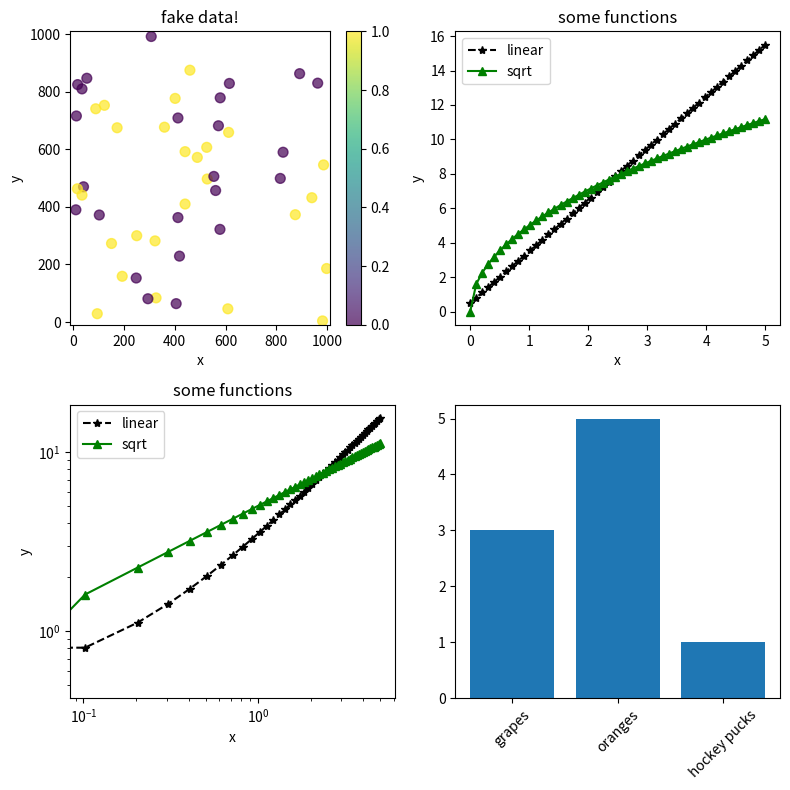

Generate this figure with matplotlib:
import numpy as np
import pandas as pd
import matplotlib.pyplot as plt

x = np.random.randint(1000, size=50)
y = np.random.randint(1000, size=50)

even_sum = (x + y)%2

x2 = np.linspace(0, 5, 50)
y3 = 3*x2 + 0.5
y4 = 5*np.sqrt(x2)

fig, axs = plt.subplots(2,2, figsize=(8, 8))
ax = axs[0, 0]
cax = ax.scatter(x, y, c=even_sum, s=50, alpha=0.7)
ax.axis([-10,1010,-10,1010])
ax.set_xlabel('x')
ax.set_ylabel('y')
ax.set_title('fake data!')
cbar = fig.colorbar(cax)

#fig, ax = plt.subplots()
ax = axs[0, 1]
ax.plot(x2, y3, 'k--*', label='linear')
ax.plot(x2, y4, 'g-^', label='sqrt')
ax.legend(loc='best')
ax.set_xlabel('x')
ax.set_ylabel('y')
ax.set_title('some functions')

#fig, ax = plt.subplots()
ax = axs[1, 0]
ax.plot(x2, y3, 'k--*', label='linear')
ax.plot(x2, y4, 'g-^', label='sqrt')
ax.legend(loc='best')
ax.set_xscale('log')
ax.set_yscale('log')
ax.set_xlabel('x')
ax.set_ylabel('y')
ax.set_title('some functions')

#fig, ax = plt.subplots()
ax = axs[1, 1]
barheights = [3,5,1]
barlabels = ['grapes', 'oranges', 'hockey pucks']
ax.bar(range(len(barheights)), barheights)
ax.set_xticks(range(len(barheights)))
ax.set_xticklabels(barlabels, rotation=45)

plt.tight_layout()
plt.show()